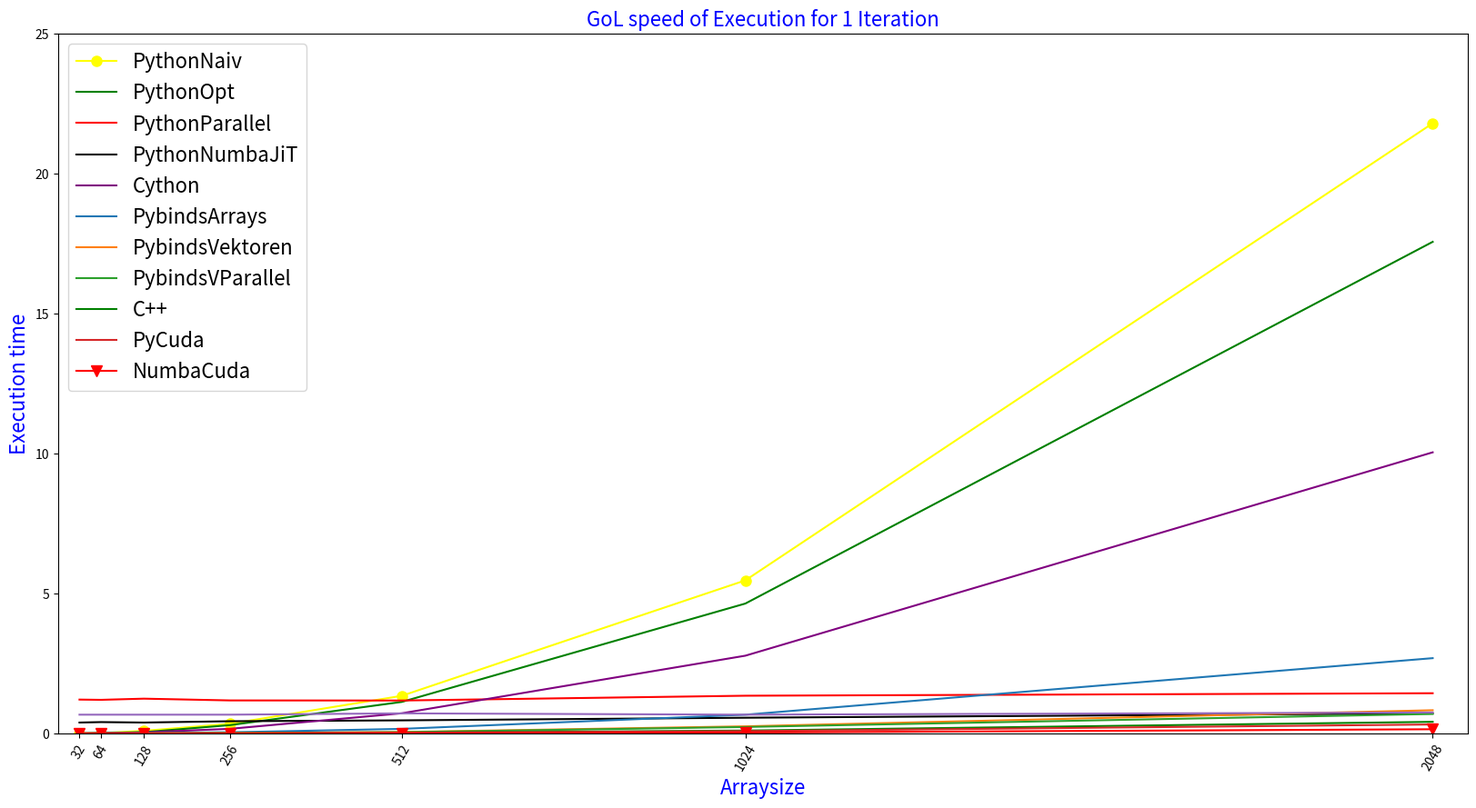
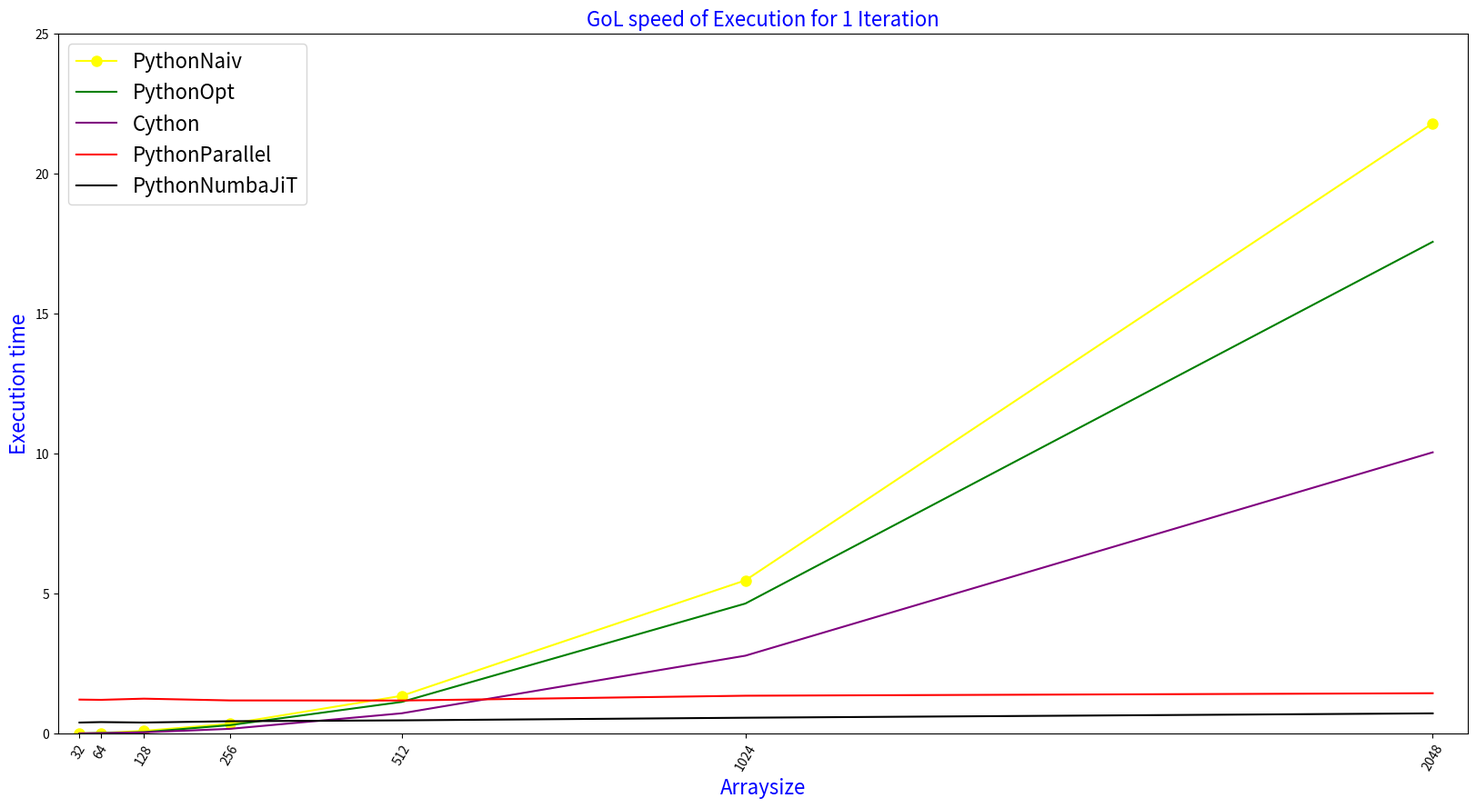
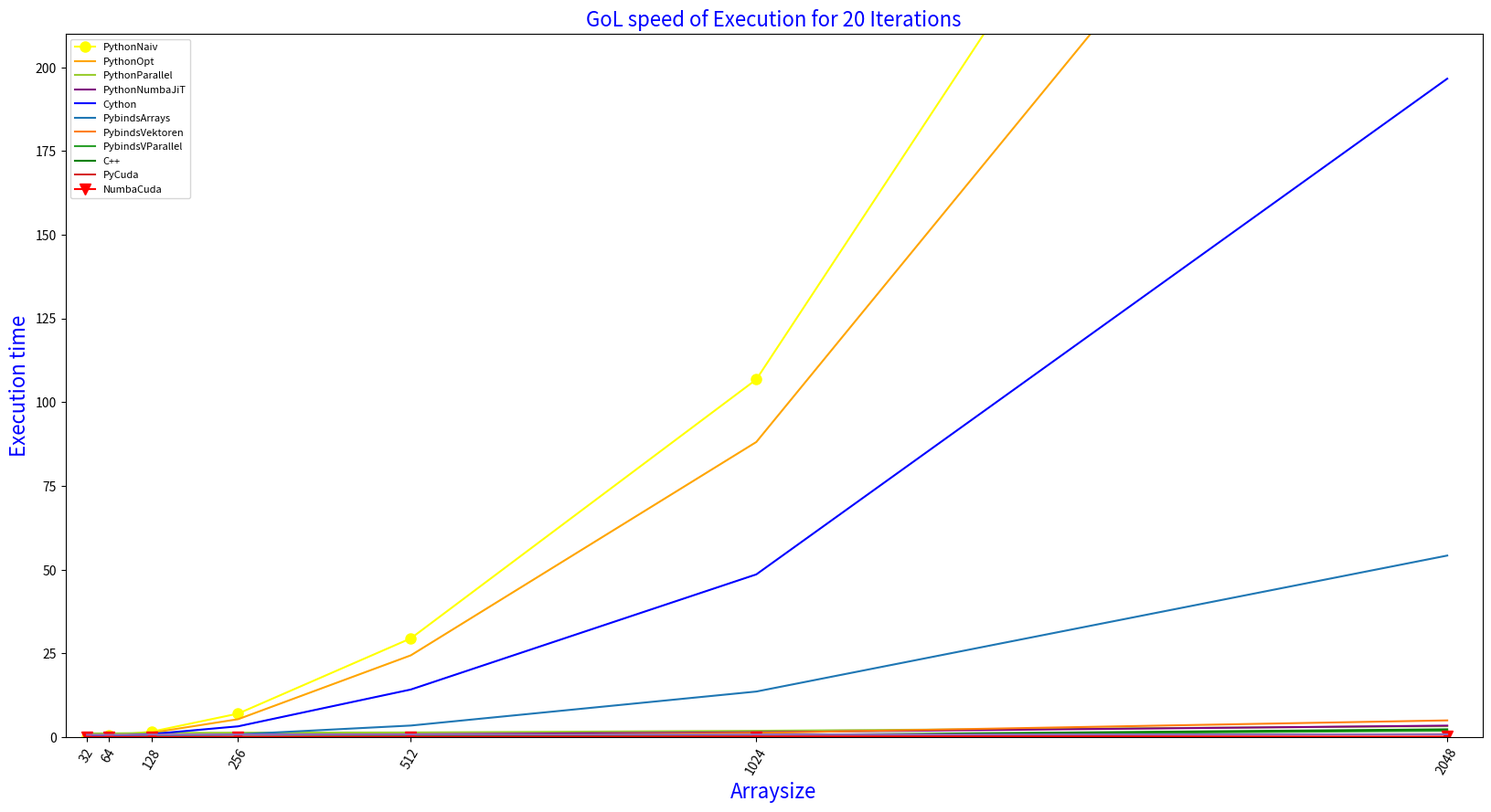
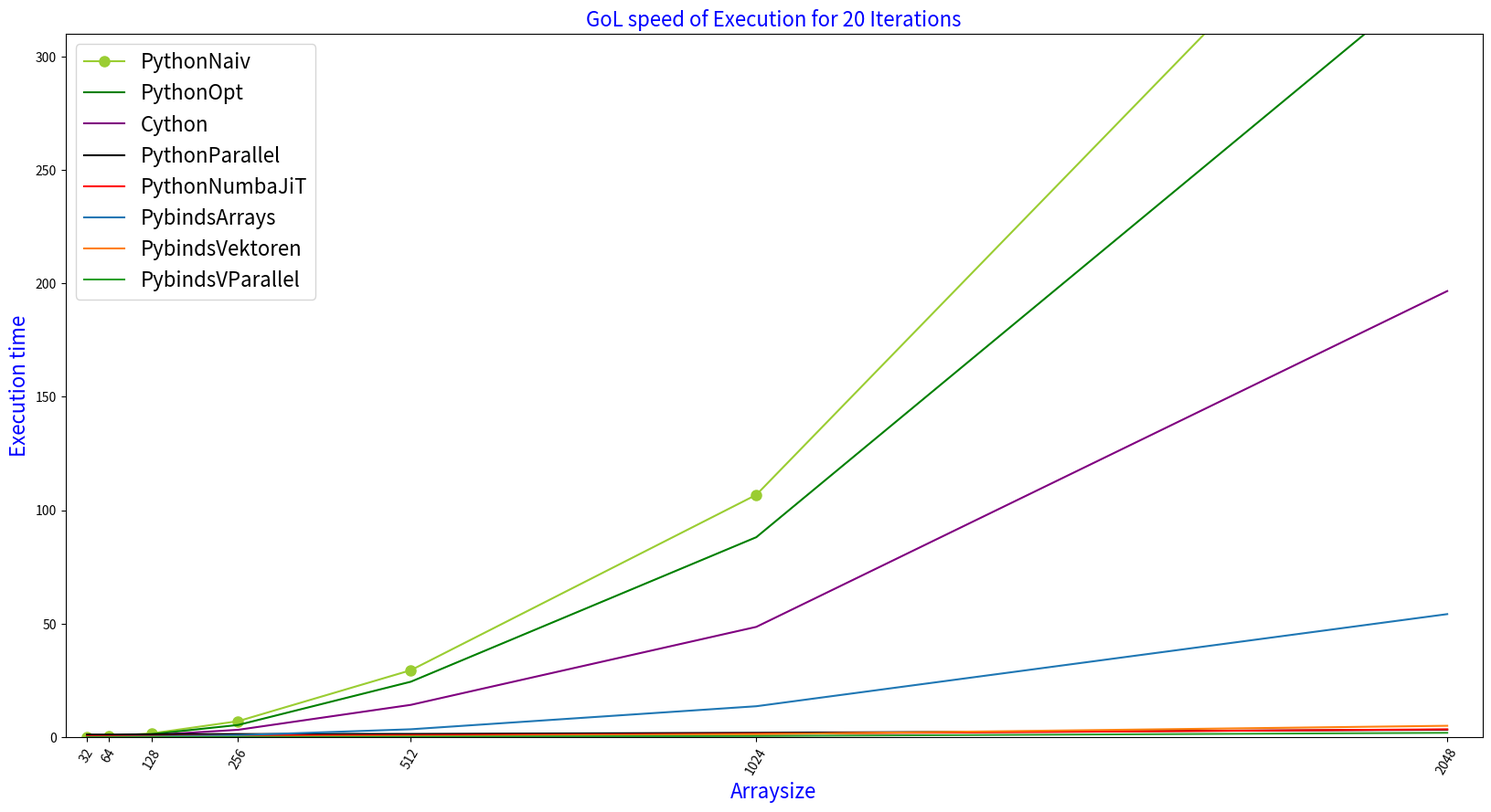
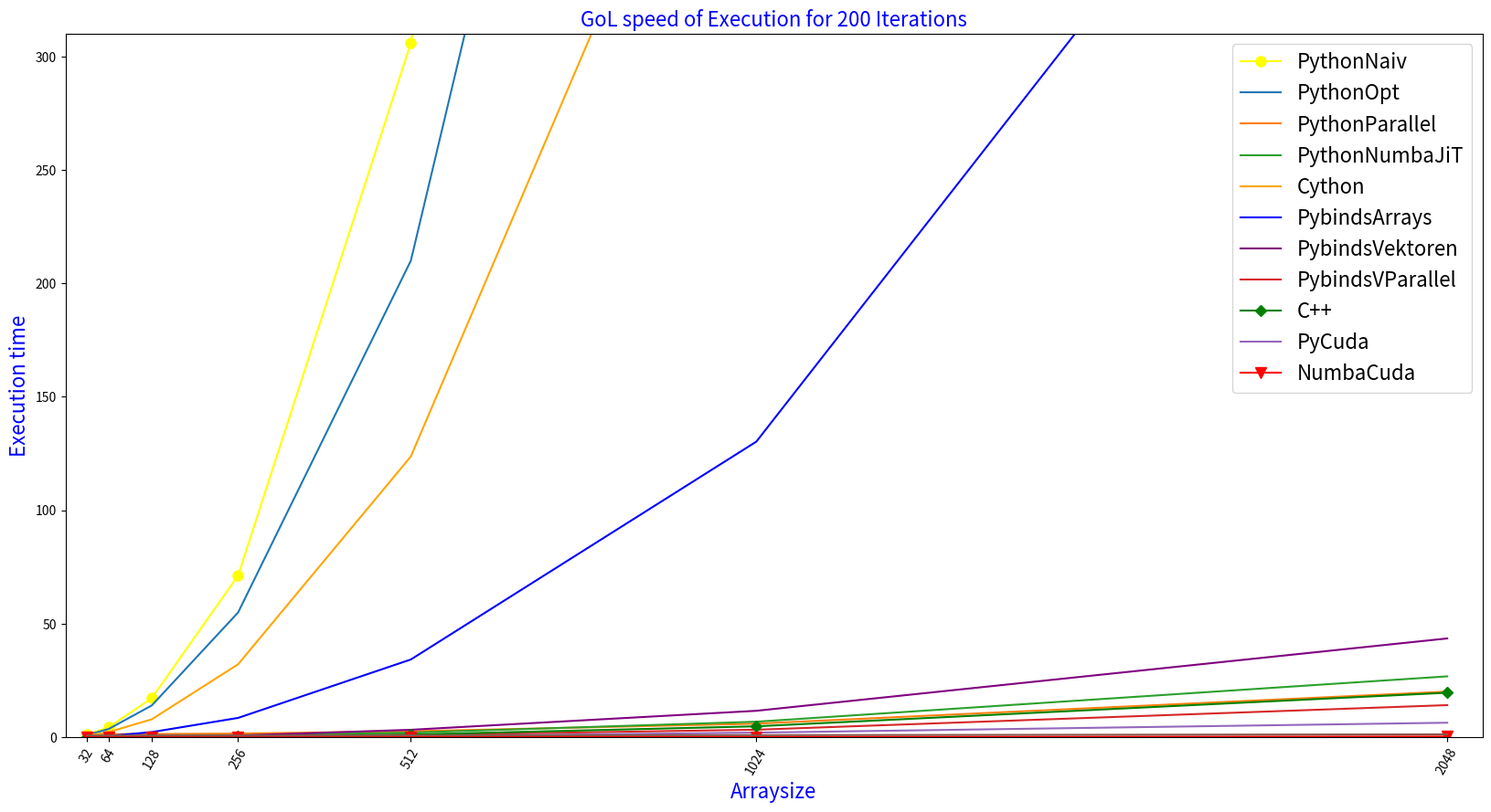
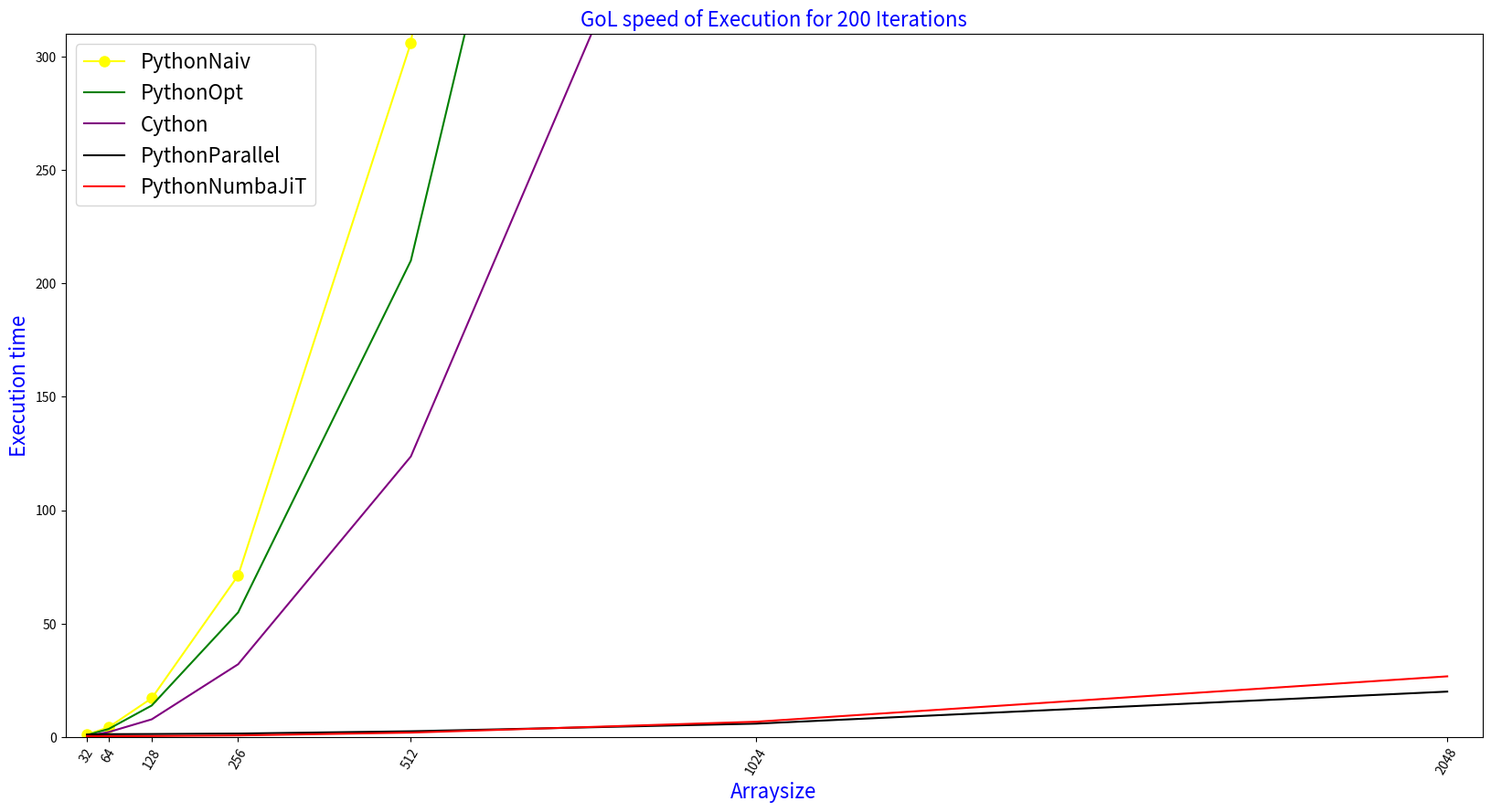
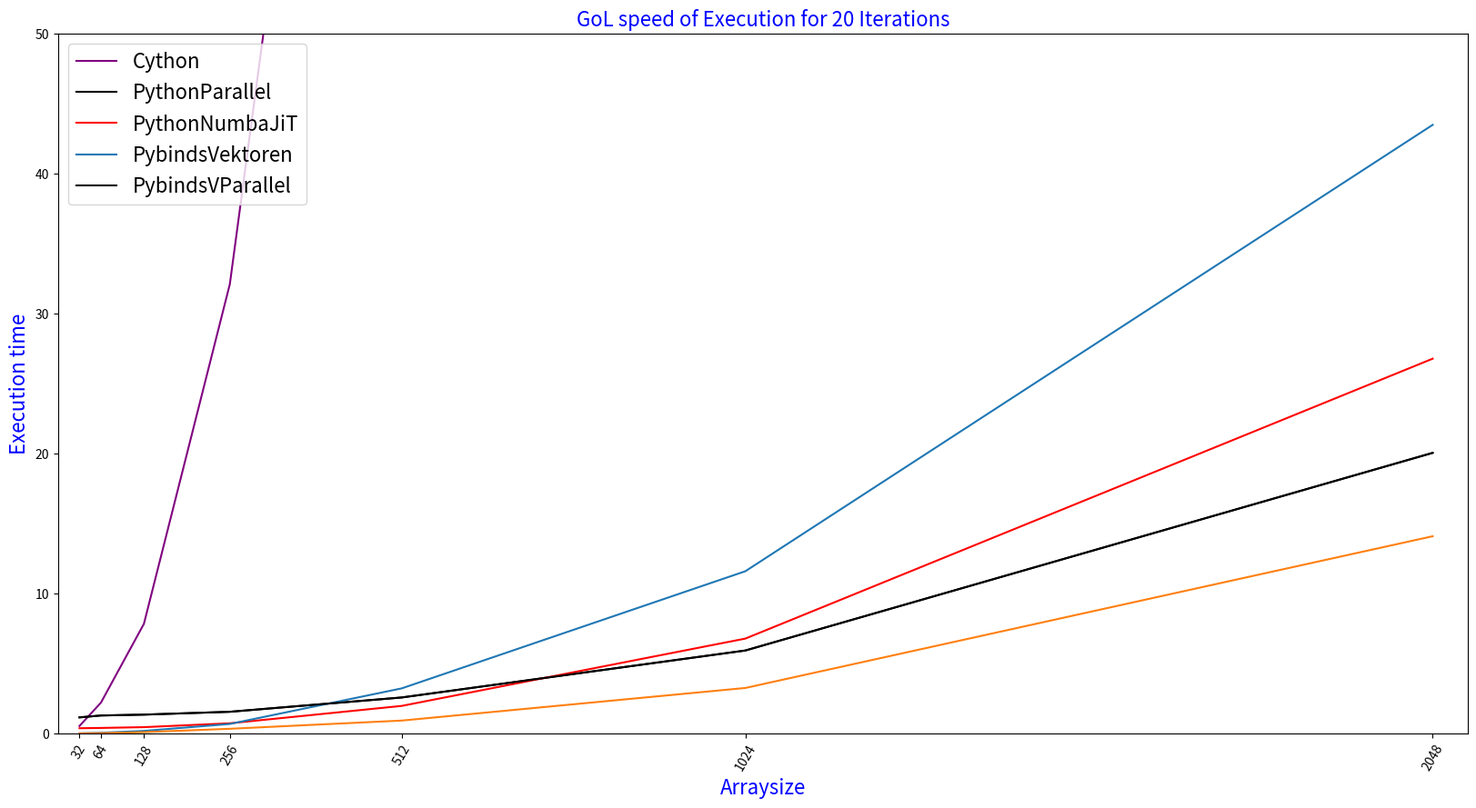
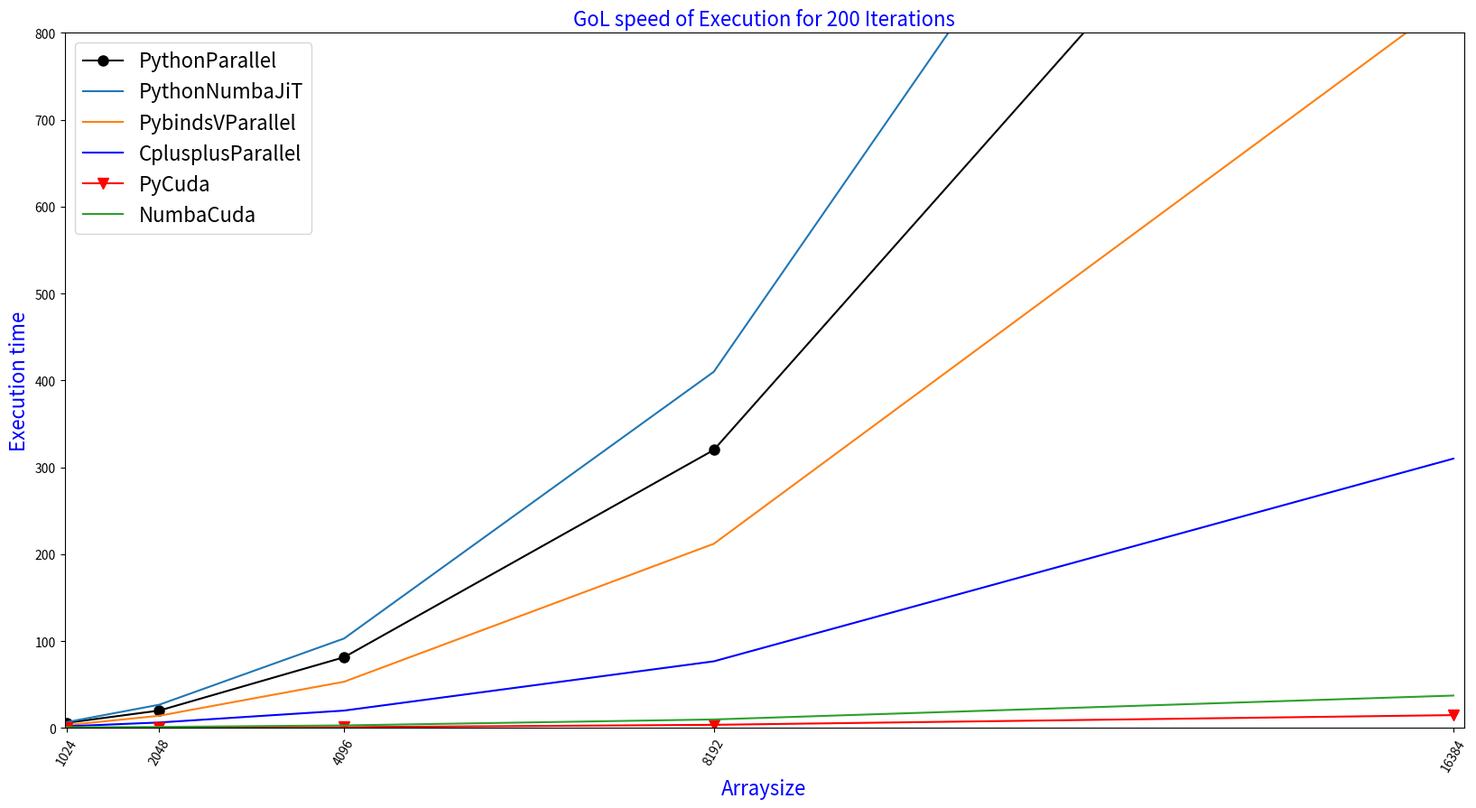

These charts were generated, in order, by the following Python code:
import numpy as np
import matplotlib
import matplotlib.pyplot as plt

"""
PurePython
Cython
PybindsArrays
PybindsVektoren
C++
PyCuda
"""
fig = plt.figure(figsize=(20, 10))
Arraysizes = [32, 64, 128, 256, 512, 1024, 2048]
font = {'family': 'sans-serif',
        'color': 'blue',
        'weight': 'normal',
        'size': 16,
        }

# Iterations = 1;
# N=32 N=64 N=128 N=256 N=512 N=1024 N=2048
PythonLists = [0.004, 0.012, 0.040, 0.178514, 0.690194, 2.959453, 10.936]
PythonLists2 = [0.003, 0.011, 0.047, 0.197, 0.800, 3.349, 12.651]
# warum ist das schneller als numpy -> vermutlich weil wir am Anfang kein komplettes "leeres" Array erstellen müssen.
# Je höher N desto langsamer wird Lists im vergleich -> Ineffizientere Datenstruktur.
PythonOptLists = [0.003, 0.017, 0.067, 0.280, 1.137, 4.56, 19.113]
PythonNaiv = [0, 0.015, 0.093735, 0.343742, 1.343719, 5.468748, 21.796871]
PythonOpt = [0, 0.015, 0.046874, 0.296836, 1.126185, 4.640658, 17.562500]
PythonClass = [0.008, 0.030, 0.117, 0.46, 1.857, 6.757, 26.828]  # performance-technisch langsamer.
# PythonParallel = [0.437467, 0.484343, 0.499969, 0.687502, 0.968747, 6.9, 26.802776]
PythonParallel = [1.21, 1.201, 1.243, 1.18, 1.177, 1.348, 1.437]
PythonNumbaJiT = [0.390, 0.406, 0.390, 0.437, 0.468, 0.562, 0.718]
Cython = [0.003, 0.01, 0.04, 0.165, 0.72, 2.778, 10.043]
PybindsArrays = [0, 0.003, 0.01, 0.042, 0.164, 0.67, 2.69]
PybindsVektoren = [0.001, 0.002, 0.003, 0.014, 0.053, 0.255, 0.83]
PybindsVParallel = [0, 0.002, 0.003, 0.011, 0.045, 0.231, 0.696]
Cplusplus = [0, 0.001, 0.002, 0.007, 0.027, 0.104, 0.415]
CplusplusParallel = [0.001, 0.002, 0.003, 0.006, 0.026, 0.083, 0.321]
PyCuda = [0, 0, 0, 0, 0.009, 0.033, 0.15]
NumbaCuda = [0.671, 0.671, 0.671, 0.671, 0.718, 0.671, 0.749]
ax1 = fig.add_subplot(1, 1, 1)
ax1.plot(Arraysizes, PythonNaiv, marker="o", c="yellow", markersize=8)
ax1.plot(Arraysizes, PythonOpt, c="green")
ax1.plot(Arraysizes, PythonParallel, c="red")
ax1.plot(Arraysizes, PythonNumbaJiT, c="black")
ax1.plot(Arraysizes, Cython, c="purple")
ax1.plot(Arraysizes, PybindsArrays)
ax1.plot(Arraysizes, PybindsVektoren)
# ax1.scatter(Arraysizes[4], PybindsVektoren[4], c="purple", marker="X", s=200)
ax1.plot(Arraysizes, PybindsVParallel)
ax1.plot(Arraysizes, Cplusplus, c="green")
ax1.plot(Arraysizes, CplusplusParallel)
ax1.plot(Arraysizes, PyCuda, marker="v", c="red", markersize=8)
ax1.plot(Arraysizes, NumbaCuda)
ax1.legend(["PythonNaiv", "PythonOpt", "PythonParallel", "PythonNumbaJiT", "Cython", "PybindsArrays", "PybindsVektoren",
            "PybindsVParallel", "C++", "PyCuda", "NumbaCuda"], loc=2, prop={'size': 16})
# x_ticks = np.append(ax1.get_xticks(), Arraysizes)
ax1.axis([0, 2100, 0, 25])
ax1.set_xticks(Arraysizes)
ax1.set_xticklabels(Arraysizes, rotation=60)
ax1.set_title("GoL speed of Execution for 1 Iteration", fontdict=font)
ax1.set_xlabel("Arraysize", fontdict=font)
ax1.set_ylabel("Execution time", fontdict=font)

plt.savefig("Alles1.jpg")

fig = plt.figure(figsize=(20, 10))
bestpy = fig.add_subplot(1, 1, 1)
bestpy.plot(Arraysizes, PythonNaiv, marker="o", c="yellow", markersize=8)
bestpy.plot(Arraysizes, PythonOpt, c="green")
bestpy.plot(Arraysizes, Cython, c="purple")
bestpy.plot(Arraysizes, PythonParallel, c="red")
bestpy.plot(Arraysizes, PythonNumbaJiT, c="black")
bestpy.legend(["PythonNaiv", "PythonOpt", "Cython", "PythonParallel", "PythonNumbaJiT"], loc=2, prop={'size': 16})
bestpy.axis([0, 2100, 0, 25])
bestpy.set_xticks(Arraysizes)
bestpy.set_xticklabels(Arraysizes, rotation=60)
bestpy.set_title("GoL speed of Execution for 1 Iteration", fontdict=font)
bestpy.set_xlabel("Arraysize", fontdict=font)
bestpy.set_ylabel("Execution time", fontdict=font)

plt.savefig("BestPython1.jpg")

# Iterations = 20;
# N=32 N=64 N=128 N=256 N=512 N=1024 N=2048
PythonLists = [0.046, 0.186, 0.799, 3.240, 12.468, 52.348, 213.396]
PythonLists2 = [0.054, 0.234, 0.859, 3.404, 14.137, 58.85, 240]
PythonOptLists = [0.029, 0.113, 0.45, 1.891, 7.913, 33.80, 130]
PythonNaiv = [0.093, 0.421, 1.625, 7.015, 29.481, 106.79, 420]
PythonOpt = [0.078, 0.312, 1.296, 5.343, 24.412, 88.109, 340]
# PythonParallel = [0.765, 1.109, 1.765, 3.734, 12.562, 50.341, 555.188]
PythonParallel = [1.120, 1.098, 1.237, 1.326, 1.383, 1.881, 3.257]
PythonNumbaJiT = [0.437, 0.437, 0.453, 0.703, 0.825, 1.438, 3.422]
Cython = [0.066, 0.261, 0.908, 3.214, 14.207, 48.58, 196.6]
PybindsArrays = [0.013, 0.052, 0.201, 0.83, 3.447, 13.6, 54.202]
PybindsVektoren = [0.001, 0.006, 0.02, 0.076, 0.326, 1.25, 4.984]
PybindsVParallel = [0.001, 0.004, 0.014, 0.027, 0.18, 0.47, 1.89]
Cplusplus = [0.001, 0.002, 0.009, 0.036, 0.139, 0.567, 2.32]
CplusplusParallel = [0.001, 0.002, 0.006, 0.02, 0.073, 0.227, 0.862]
PyCuda = [0, 0, 0, 0, 0.016, 0.031, 0.141]
NumbaCuda = [0.687, 0.671, 0.749, 0.749, 0.771, 0.771, 0.828]
fig = plt.figure(figsize=(20, 10))
ax3 = fig.add_subplot(1, 1, 1)
ax3.plot(Arraysizes, PythonNaiv, marker="o", c="yellow", markersize=8)
ax3.plot(Arraysizes, PythonOpt, c="orange")
ax3.plot(Arraysizes, PythonParallel, c="yellowgreen")
ax3.plot(Arraysizes, PythonNumbaJiT, c="purple")
ax3.plot(Arraysizes, Cython, c="blue")
ax3.plot(Arraysizes, PybindsArrays)
ax3.plot(Arraysizes, PybindsVektoren)
# ax1.scatter(Arraysizes[4], PybindsVektoren[4], c="purple", marker="X", s=200)
ax3.plot(Arraysizes, PybindsVParallel)
ax3.plot(Arraysizes, Cplusplus, c="green")
ax3.plot(Arraysizes, CplusplusParallel)
ax3.plot(Arraysizes, PyCuda, marker="v", c="red", markersize=8)
ax3.plot(Arraysizes, NumbaCuda)
ax3.legend(["PythonNaiv", "PythonOpt", "PythonParallel", "PythonNumbaJiT", "Cython", "PybindsArrays", "PybindsVektoren",
            "PybindsVParallel", "C++", "PyCuda", "NumbaCuda"], loc=2, prop={'size': 8})
# x_ticks = np.append(ax1.get_xticks(), Arraysizes)
ax3.axis([0, 2100, 0, 210])
ax3.set_xticks(Arraysizes)
ax3.set_xticklabels(Arraysizes, rotation=60)
ax3.set_title("GoL speed of Execution for 20 Iterations", fontdict=font)
ax3.set_xlabel("Arraysize", fontdict=font)
ax3.set_ylabel("Execution time", fontdict=font)
plt.savefig("Alles20.jpg")
plt.show()

fig = plt.figure(figsize=(20, 10))
bestpy = fig.add_subplot(1, 1, 1)
bestpy.plot(Arraysizes, PythonNaiv, marker="o", c="yellowgreen", markersize=8)
bestpy.plot(Arraysizes, PythonOpt, c="green")
bestpy.plot(Arraysizes, Cython, c="purple")
bestpy.plot(Arraysizes, PythonParallel, c="black")
bestpy.plot(Arraysizes, PythonNumbaJiT, c="red")
bestpy.plot(Arraysizes, PybindsArrays)
bestpy.plot(Arraysizes, PybindsVektoren)
bestpy.plot(Arraysizes, PybindsVParallel)
bestpy.legend(["PythonNaiv", "PythonOpt", "Cython", "PythonParallel", "PythonNumbaJiT", "PybindsArrays", "PybindsVektoren",
            "PybindsVParallel"], loc=2, prop={'size': 16})
bestpy.axis([0, 2100, 0, 310])
bestpy.set_xticks(Arraysizes)
bestpy.set_xticklabels(Arraysizes, rotation=60)
bestpy.set_title("GoL speed of Execution for 20 Iterations", fontdict=font)
bestpy.set_xlabel("Arraysize", fontdict=font)
bestpy.set_ylabel("Execution time", fontdict=font)

plt.savefig("Python&C20.jpg")

# Iterations = 200;
# N=32 N=64 N=128 N=256 N=512 N=1024 N=2048
PythonNaiv = [1.079, 4.319, 17.134, 71.215, 305.977, 1300, 5000]
PythonOpt = [0.924, 3.56, 13.93, 54.94, 210, 850, 3200]
PythonParallel = [1.148, 1.283, 1.345, 1.549, 2.57, 5.927, 20.048]
PythonNumbaJiT = [0.373, 0.395, 0.450, 0.726, 1.968, 6.778, 26.775]
Cython = [0.534, 2.203, 7.833, 32.102, 123.689, 480, 1920]
PybindsArrays = [0.125, 0.496, 2.198, 8.457, 34.204, 130.224, 520]
PybindsVektoren = [0.01, 0.047, 0.182, 0.678, 3.22, 11.59, 43.483]
PybindsVParallel = [0.006, 0.019, 0.095, 0.334, 0.92, 3.25, 14.09]
Cplusplus = [0.004, 0.018, 0.078, 0.293, 1.132, 4.748, 19.558]
CplusplusParallel = [0.004, 0.015, 0.041, 0.101, 0.422, 1.961, 6.331]
PyCuda = [0.016, 0.016, 0.016, 0.016, 0.031, 0.062, 0.235]
NumbaCuda = [0.734, 0.703, 0.734, 0.687, 0.765, 0.859, 1.203]
fig = plt.figure(figsize=(20, 10))
ax2 = fig.add_subplot(1, 1, 1)
ax2.plot(Arraysizes, PythonNaiv, marker="o", c="yellow", markersize=8)
# ax2.scatter(Arraysizes[4], PythonNaiv[4], c="yellow", marker="X", s=200)
ax2.plot(Arraysizes, PythonOpt)
ax2.plot(Arraysizes, PythonParallel)
ax2.plot(Arraysizes, PythonNumbaJiT)
ax2.plot(Arraysizes, Cython, c="orange")
ax2.plot(Arraysizes, PybindsArrays, c="blue")
ax2.plot(Arraysizes, PybindsVektoren, c="purple")
ax2.plot(Arraysizes, PybindsVParallel)
ax2.plot(Arraysizes, Cplusplus, marker="D", c="green")
ax2.plot(Arraysizes, CplusplusParallel)
ax2.plot(Arraysizes, PyCuda, marker="v", c="red", markersize=8)
ax2.plot(Arraysizes, NumbaCuda)
ax2.legend(["PythonNaiv", "PythonOpt", "PythonParallel", "PythonNumbaJiT", "Cython", "PybindsArrays", "PybindsVektoren",
            "PybindsVParallel", "C++", "PyCuda", "NumbaCuda"], prop={'size': 16})
# x_ticks = np.append(ax1.get_xticks(), Arraysizes)
ax2.axis([0, 2100, 0, 310])
ax2.set_xticks(Arraysizes)
ax2.set_xticklabels(Arraysizes, rotation=60)
ax2.set_title("GoL speed of Execution for 200 Iterations", fontdict=font)
ax2.set_xlabel("Arraysize", fontdict=font)
ax2.set_ylabel("Execution time", fontdict=font)
plt.savefig("Alles200.jpg")
plt.show()

fig = plt.figure(figsize=(20, 10))
bestpy = fig.add_subplot(1, 1, 1)
bestpy.plot(Arraysizes, PythonNaiv, marker="o", c="yellow", markersize=8)
bestpy.plot(Arraysizes, PythonOpt, c="green")
bestpy.plot(Arraysizes, Cython, c="purple")
bestpy.plot(Arraysizes, PythonParallel, c="black")
bestpy.plot(Arraysizes, PythonNumbaJiT, c="red")
bestpy.legend(["PythonNaiv", "PythonOpt", "Cython", "PythonParallel", "PythonNumbaJiT"], loc=2, prop={'size': 16})
bestpy.axis([0, 2100, 0, 310])
bestpy.set_xticks(Arraysizes)
bestpy.set_xticklabels(Arraysizes, rotation=60)
bestpy.set_title("GoL speed of Execution for 200 Iterations", fontdict=font)
bestpy.set_xlabel("Arraysize", fontdict=font)
bestpy.set_ylabel("Execution time", fontdict=font)

plt.savefig("Python200.jpg")

fig = plt.figure(figsize=(20, 10))
bestpy = fig.add_subplot(1, 1, 1)
bestpy.plot(Arraysizes, Cython, c="purple")
bestpy.plot(Arraysizes, PythonParallel, c="black")
bestpy.plot(Arraysizes, PythonNumbaJiT, c="red")
bestpy.plot(Arraysizes, PybindsVektoren)
bestpy.plot(Arraysizes, PythonParallel, c="black")
bestpy.plot(Arraysizes, PybindsVParallel)
bestpy.legend(["Cython", "PythonParallel", "PythonNumbaJiT", "PybindsVektoren",
            "PybindsVParallel"], loc=2, prop={'size': 16})
bestpy.axis([0, 2100, 0, 50])
bestpy.set_xticks(Arraysizes)
bestpy.set_xticklabels(Arraysizes, rotation=60)
bestpy.set_title("GoL speed of Execution for 20 Iterations", fontdict=font)
bestpy.set_xlabel("Arraysize", fontdict=font)
bestpy.set_ylabel("Execution time", fontdict=font)

plt.savefig("BestPythonVSC-Interface.jpg")

# Iterations = 200;


# Nur fuer die fixen:
# Iterations = 200;
Arraysizes = [1024, 2048, 4096, 8192, 16384]
# N=1024 N=2048 N=4096 N=8192 N=16384
PythonParallel = [5.927, 20.048, 81.433, 320, 1280]
PythonNumbaJiT = [6.778, 26.775, 102.99, 410, 1640]
PybindsVParallel = [3.25, 14.09, 53.221, 212, 840]
CplusplusParallel = [1.961, 6.331, 20.033, 76.73, 310]
PyCuda = [0.062, 0.235, 0.969, 3.657, 14.828]
NumbaCuda = [0.859, 1.203, 2.968, 9.828, 37.328]
fig = plt.figure(figsize=(20, 10))
ax4 = fig.add_subplot(1, 1, 1)
ax4.axis([1000, 16500, 0, 800])
ax4.plot(Arraysizes, PythonParallel, marker="o", c="black", markersize=8)
ax4.plot(Arraysizes, PythonNumbaJiT)
ax4.plot(Arraysizes, PybindsVParallel)
ax4.plot(Arraysizes, CplusplusParallel, c="blue")
ax4.plot(Arraysizes, PyCuda, marker="v", c="red", markersize=8)
ax4.plot(Arraysizes, NumbaCuda)
ax4.legend(["PythonParallel", "PythonNumbaJiT", "PybindsVParallel", "CplusplusParallel", "PyCuda", "NumbaCuda"], loc=2,
           prop={'size': 16})
ax4.set_xticks(Arraysizes)
ax4.set_xticklabels(Arraysizes, rotation=60)
ax4.set_title("GoL speed of Execution for 200 Iterations", fontdict=font)
ax4.set_xlabel("Arraysize", fontdict=font)
ax4.set_ylabel("Execution time", fontdict=font)

# plt.subplots_adjust(hspace=0.3, bottom=0.05, top=0.95, right=0.9, left=0.1)
plt.savefig("Top200.jpg")

"""
Compilation time vs Runtime wurde hier jetzt nicht gemacht.
"""
